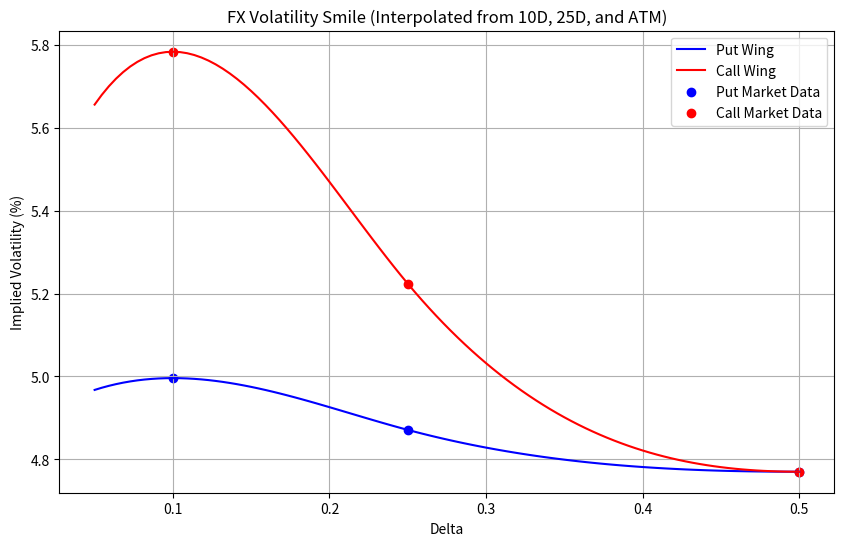

The script that saved this image:
import numpy as np
from scipy.interpolate import CubicSpline
import matplotlib.pyplot as plt

# Bloomberg input data (10D, 25D, and ATM)
deltas_put = [0.10, 0.25]  # 10D and 25D puts
vols_put = [4.996, 4.871]  # In percentage

deltas_call = [0.10, 0.25]  # 10D and 25D calls (in increasing order)
vols_call = [5.784, 5.224]  # In percentage (reordered to match deltas_call)

# ATM point
atm_delta = 0.50
atm_vol = 4.770  # In percentage

# Create cubic spline interpolators with clamped boundary conditions
# For puts: Use 10D, 25D, and ATM
cs_put = CubicSpline(deltas_put + [atm_delta], vols_put + [atm_vol], bc_type=((1, 0), (1, 0)))

# For calls: Use 10D, 25D, and ATM (in increasing order)
cs_call = CubicSpline(deltas_call + [atm_delta], vols_call + [atm_vol], bc_type=((1, 0), (1, 0)))

# Interpolate 15D and 35D points
delta_15 = 0.15
delta_35 = 0.35

vol_15_put = cs_put(delta_15)
vol_35_put = cs_put(delta_35)

vol_15_call = cs_call(delta_15)
vol_35_call = cs_call(delta_35)

# Extrapolate 5D points
delta_5 = 0.05
vol_5_put = cs_put(delta_5)
vol_5_call = cs_call(delta_5)

# Print input data
print("Put Deltas:", deltas_put)
print("Put Vols:", vols_put)
print("Call Deltas:", deltas_call)
print("Call Vols:", vols_call)
print("ATM Delta:", atm_delta)
print("ATM Vol:", atm_vol)

# Print cubic spline results
print("Cubic Spline for Puts:", cs_put)
print("Cubic Spline for Calls:", cs_call)

# Print results
print(f"5D Put Volatility: {vol_5_put:.3f}%")
print(f"15D Put Volatility: {vol_15_put:.3f}%")
print(f"35D Put Volatility: {vol_35_put:.3f}%")
print(f"5D Call Volatility: {vol_5_call:.3f}%")
print(f"15D Call Volatility: {vol_15_call:.3f}%")
print(f"35D Call Volatility: {vol_35_call:.3f}%")

# Plot the smile
deltas_plot = np.linspace(0.05, 0.50, 100)
vols_put_plot = cs_put(deltas_plot)
vols_call_plot = cs_call(deltas_plot)

plt.figure(figsize=(10, 6))
plt.plot(deltas_plot, vols_put_plot, label='Put Wing', color='blue')
plt.plot(deltas_plot, vols_call_plot, label='Call Wing', color='red')
plt.scatter(deltas_put + [atm_delta], vols_put + [atm_vol], color='blue', label='Put Market Data')
plt.scatter(deltas_call + [atm_delta], vols_call + [atm_vol], color='red', label='Call Market Data')
plt.title('FX Volatility Smile (Interpolated from 10D, 25D, and ATM)')
plt.xlabel('Delta')
plt.ylabel('Implied Volatility (%)')
plt.legend()
plt.grid(True)
plt.show()